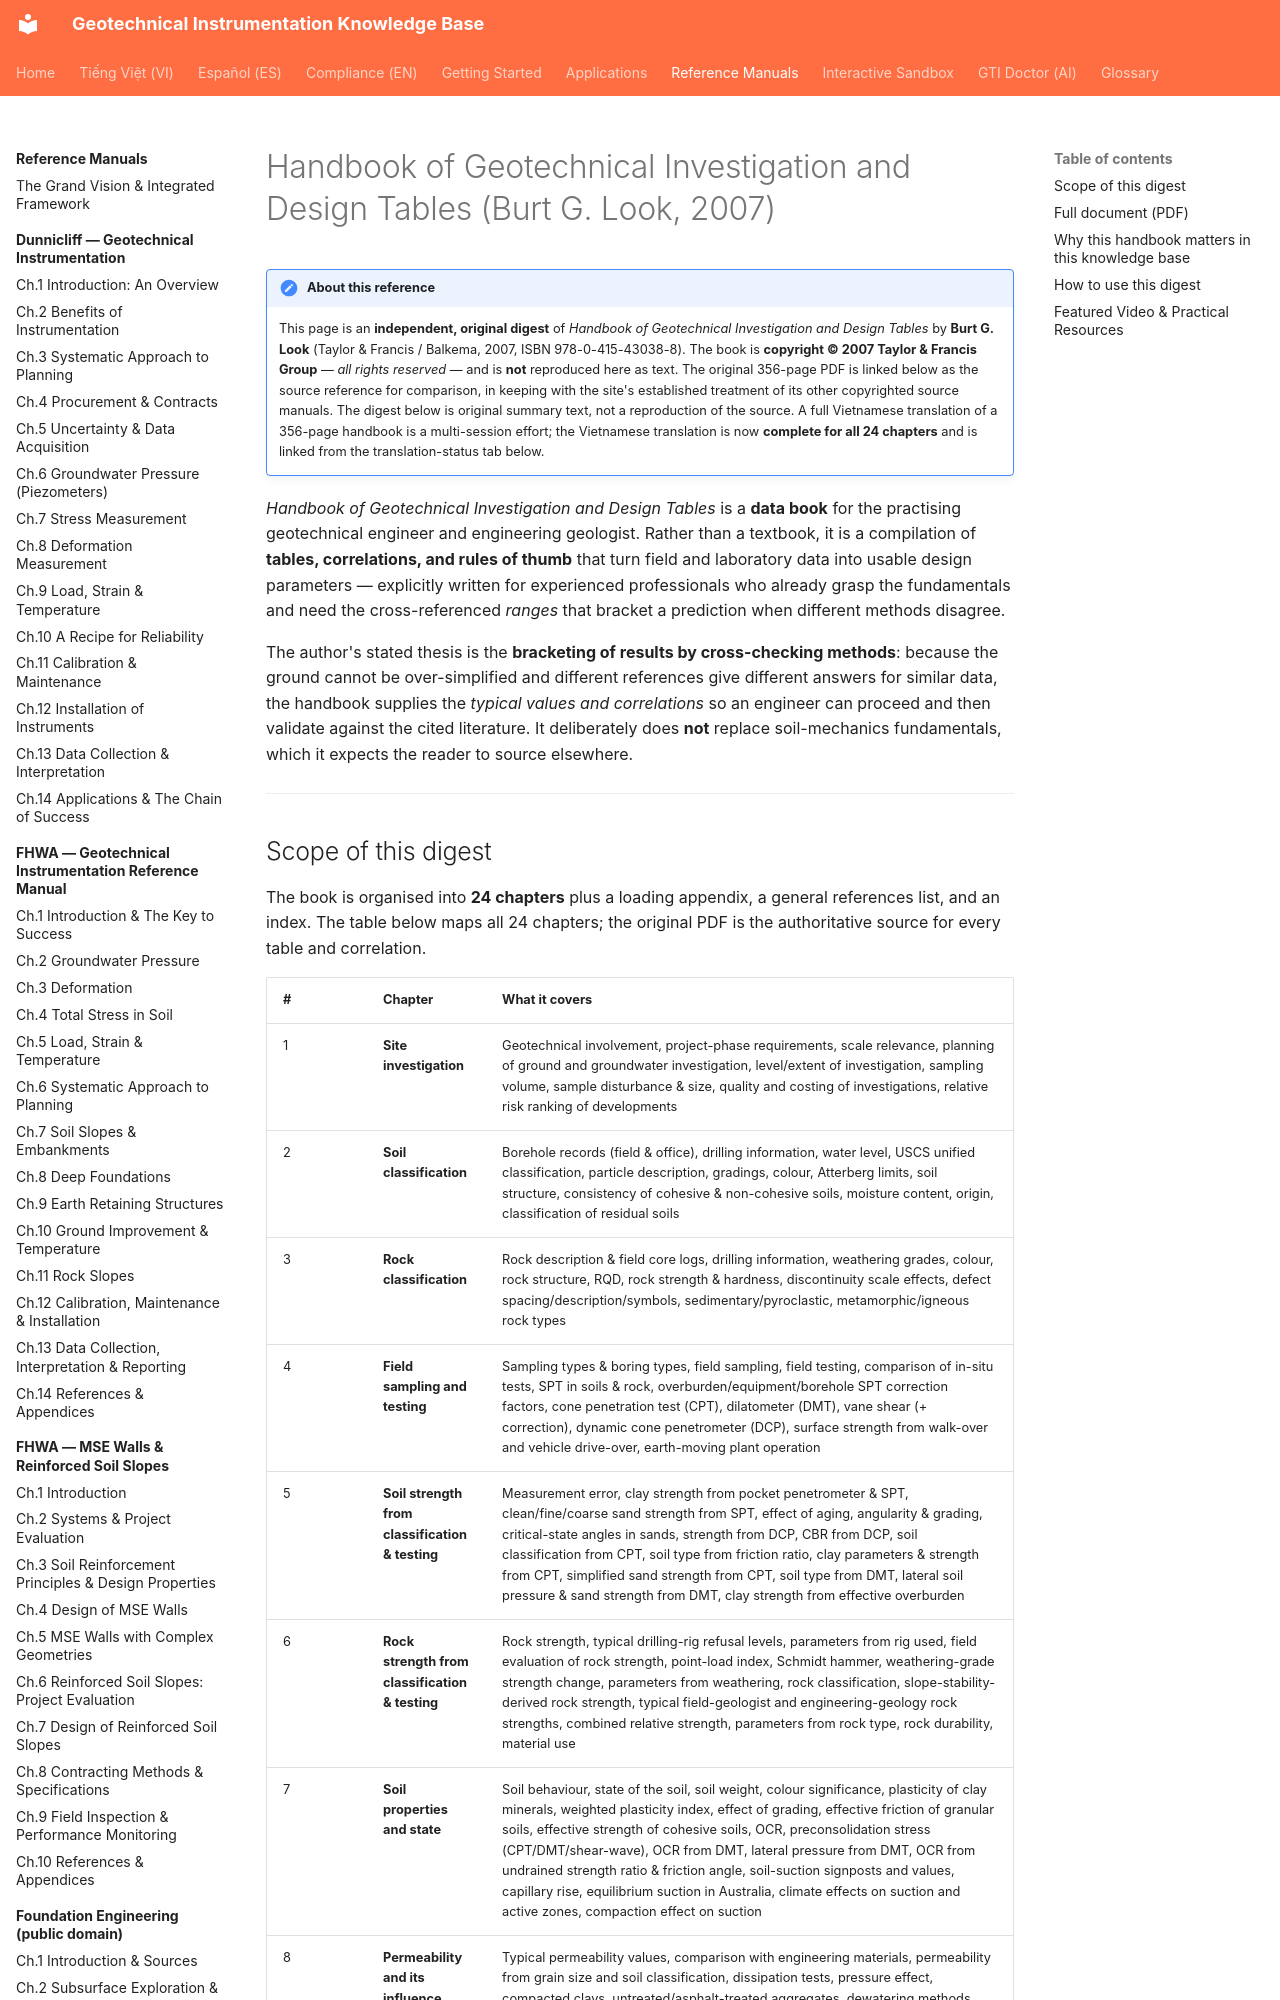

repository: geoinst/geoinst.github.io · page: reference-manuals/burt-look-handbook/index.html · generator: mkdocs

---
lang: en
lang_alt: vi/reference-manuals/burt-look-handbook/
---
# Handbook of Geotechnical Investigation and Design Tables (Burt G. Look, 2007)

!!! note "About this reference"
    This page is an **independent, original digest** of *Handbook of Geotechnical
    Investigation and Design Tables* by **Burt G. Look** (Taylor & Francis / Balkema,
    2007, ISBN 978-0-415-43038-8). The book is **copyright © 2007 Taylor & Francis
    Group** — *all rights reserved* — and is **not** reproduced here as text. The
    original 356-page PDF is linked below as the source reference for comparison, in
    keeping with the site's established treatment of its other copyrighted source
    manuals. The digest below is original summary text, not a reproduction of the
    source. A full Vietnamese translation of a 356-page handbook is a multi-session
    effort; the Vietnamese translation is now **complete for all 24 chapters** and
    is linked from the translation-status tab below.

*Handbook of Geotechnical Investigation and Design Tables* is a **data book** for the
practising geotechnical engineer and engineering geologist. Rather than a textbook,
it is a compilation of **tables, correlations, and rules of thumb** that turn field
and laboratory data into usable design parameters — explicitly written for
experienced professionals who already grasp the fundamentals and need the
cross-referenced *ranges* that bracket a prediction when different methods disagree.

The author's stated thesis is the **bracketing of results by cross-checking
methods**: because the ground cannot be over-simplified and different references
give different answers for similar data, the handbook supplies the *typical values
and correlations* so an engineer can proceed and then validate against the cited
literature. It deliberately does **not** replace soil-mechanics fundamentals, which
it expects the reader to source elsewhere.

---
